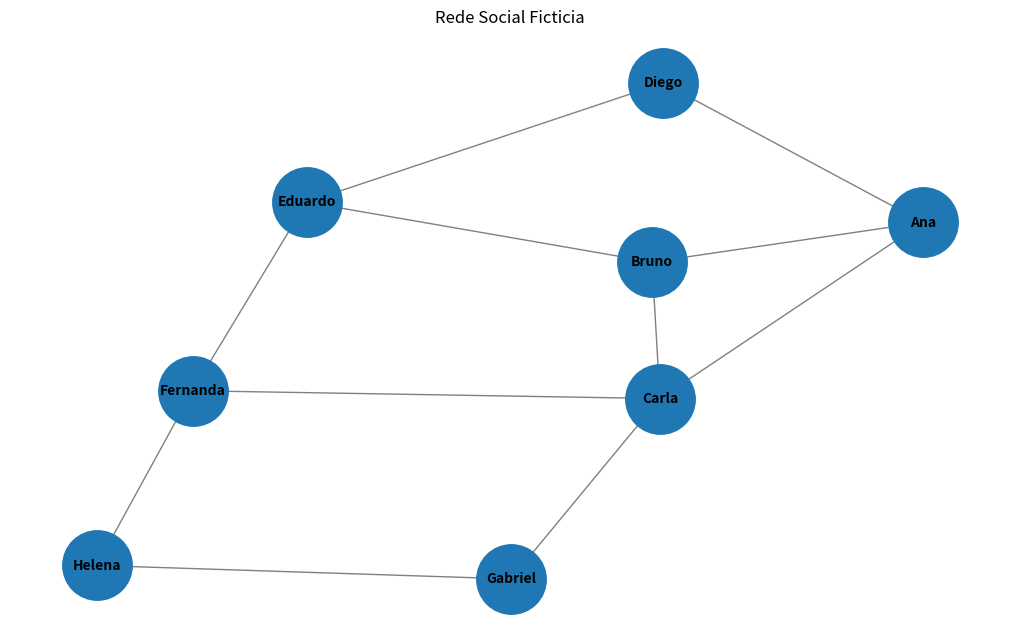
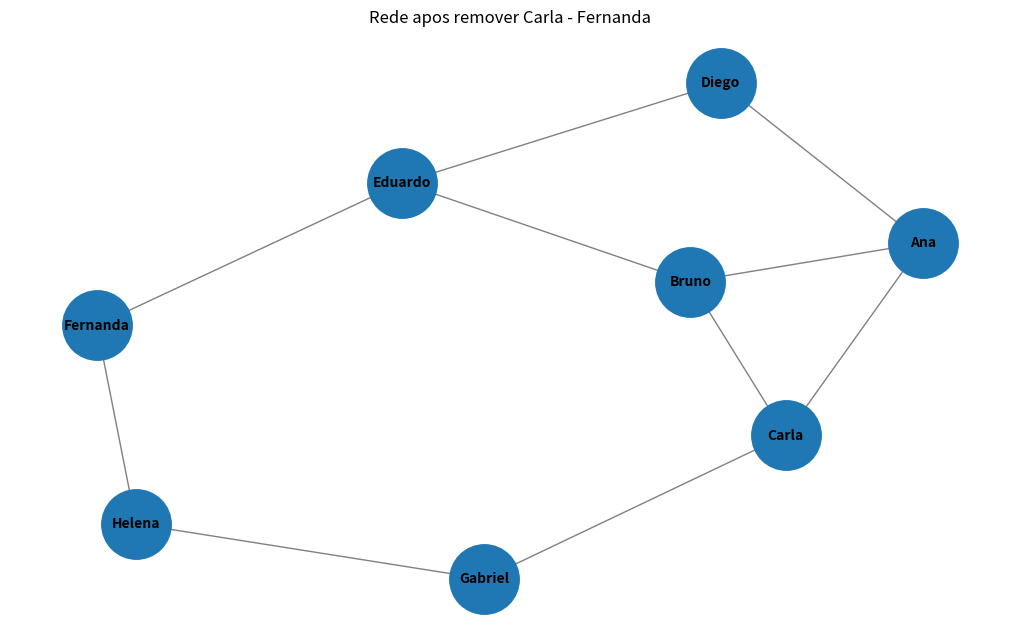

The script that saved these images, in order:
import networkx as nx
import matplotlib.pyplot as plt


# ============================================================
# 1. CONSTRUCAO DO GRAFO NAO DIRECIONADO
# ============================================================

G = nx.Graph()

amizades = [
    ("Ana", "Bruno"),
    ("Ana", "Carla"),
    ("Ana", "Diego"),
    ("Bruno", "Carla"),
    ("Bruno", "Eduardo"),
    ("Carla", "Fernanda"),
    ("Carla", "Gabriel"),
    ("Diego", "Eduardo"),
    ("Eduardo", "Fernanda"),
    ("Fernanda", "Helena"),
    ("Gabriel", "Helena"),
]

G.add_edges_from(amizades)


# ============================================================
# 2. VISUALIZACAO DA REDE SOCIAL
# ============================================================

plt.figure(figsize=(10, 6))
pos = nx.spring_layout(G, seed=42)

nx.draw(
    G,
    pos,
    with_labels=True,
    node_size=2500,
    font_size=10,
    font_weight="bold",
    edge_color="gray",
)

plt.title("Rede Social Ficticia")
plt.show()


# ============================================================
# 3. GRAU DE CADA VERTICE
# ============================================================

print("\nGRAU DE CADA USUARIO")
print("-" * 35)

for usuario, grau in G.degree():
    print(f"{usuario}: {grau} conexoes")


# ============================================================
# 4. USUARIO COM MAIS CONEXOES
# ============================================================

mais_conectado = max(G.degree(), key=lambda item: item[1])

print("\nUSUARIO MAIS CONECTADO")
print("-" * 35)
print(f"{mais_conectado[0]} possui {mais_conectado[1]} conexoes.")


# ============================================================
# 5. CAMINHOS MAIS CURTOS ENTRE ANA E HELENA
# ============================================================

print("\nCAMINHOS MAIS CURTOS ENTRE ANA E HELENA")
print("-" * 35)

caminhos = list(nx.all_shortest_paths(G, source="Ana", target="Helena"))

for caminho in caminhos:
    print(" -> ".join(caminho))

distancia = nx.shortest_path_length(G, source="Ana", target="Helena")
print(f"Distancia minima: {distancia} arestas")


# ============================================================
# 6. REMOVER A AMIZADE CARLA - FERNANDA
# ============================================================

G.remove_edge("Carla", "Fernanda")

print("\nREMOVENDO A AMIZADE CARLA - FERNANDA")
print("-" * 35)

if nx.has_path(G, "Ana", "Helena"):
    novo_caminho = nx.shortest_path(G, source="Ana", target="Helena")
    print("Ainda existe caminho entre Ana e Helena.")
    print("Novo caminho:", " -> ".join(novo_caminho))
else:
    print("Nao existe mais caminho entre Ana e Helena.")


# Visualizacao apos a remocao
plt.figure(figsize=(10, 6))
pos = nx.spring_layout(G, seed=42)

nx.draw(
    G,
    pos,
    with_labels=True,
    node_size=2500,
    font_size=10,
    font_weight="bold",
    edge_color="gray",
)

plt.title("Rede apos remover Carla - Fernanda")
plt.show()


# ============================================================
# 7. SUGESTOES DE AMIZADE POR AMIGOS EM COMUM
# ============================================================

print("\nSUGESTOES DE AMIZADE")
print("-" * 35)

sugestoes = []
usuarios = list(G.nodes())

for i in range(len(usuarios)):
    for j in range(i + 1, len(usuarios)):
        pessoa1 = usuarios[i]
        pessoa2 = usuarios[j]

        if not G.has_edge(pessoa1, pessoa2):
            amigos1 = set(G.neighbors(pessoa1))
            amigos2 = set(G.neighbors(pessoa2))
            amigos_comuns = amigos1.intersection(amigos2)

            if amigos_comuns:
                sugestoes.append(
                    (
                        pessoa1,
                        pessoa2,
                        len(amigos_comuns),
                        sorted(amigos_comuns),
                    )
                )

sugestoes.sort(key=lambda item: item[2], reverse=True)

for pessoa1, pessoa2, quantidade, comuns in sugestoes:
    print(
        f"{pessoa1} <-> {pessoa2}: "
        f"{quantidade} amigo(s) em comum -> "
        f"{', '.join(comuns)}"
    )
